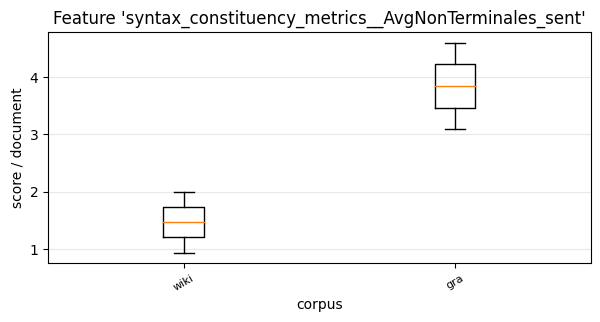

Source data for this figure (header and first rows):
, 0, 1
wiki, 0.9333, 2.0
gra, 4.602, 3.089
